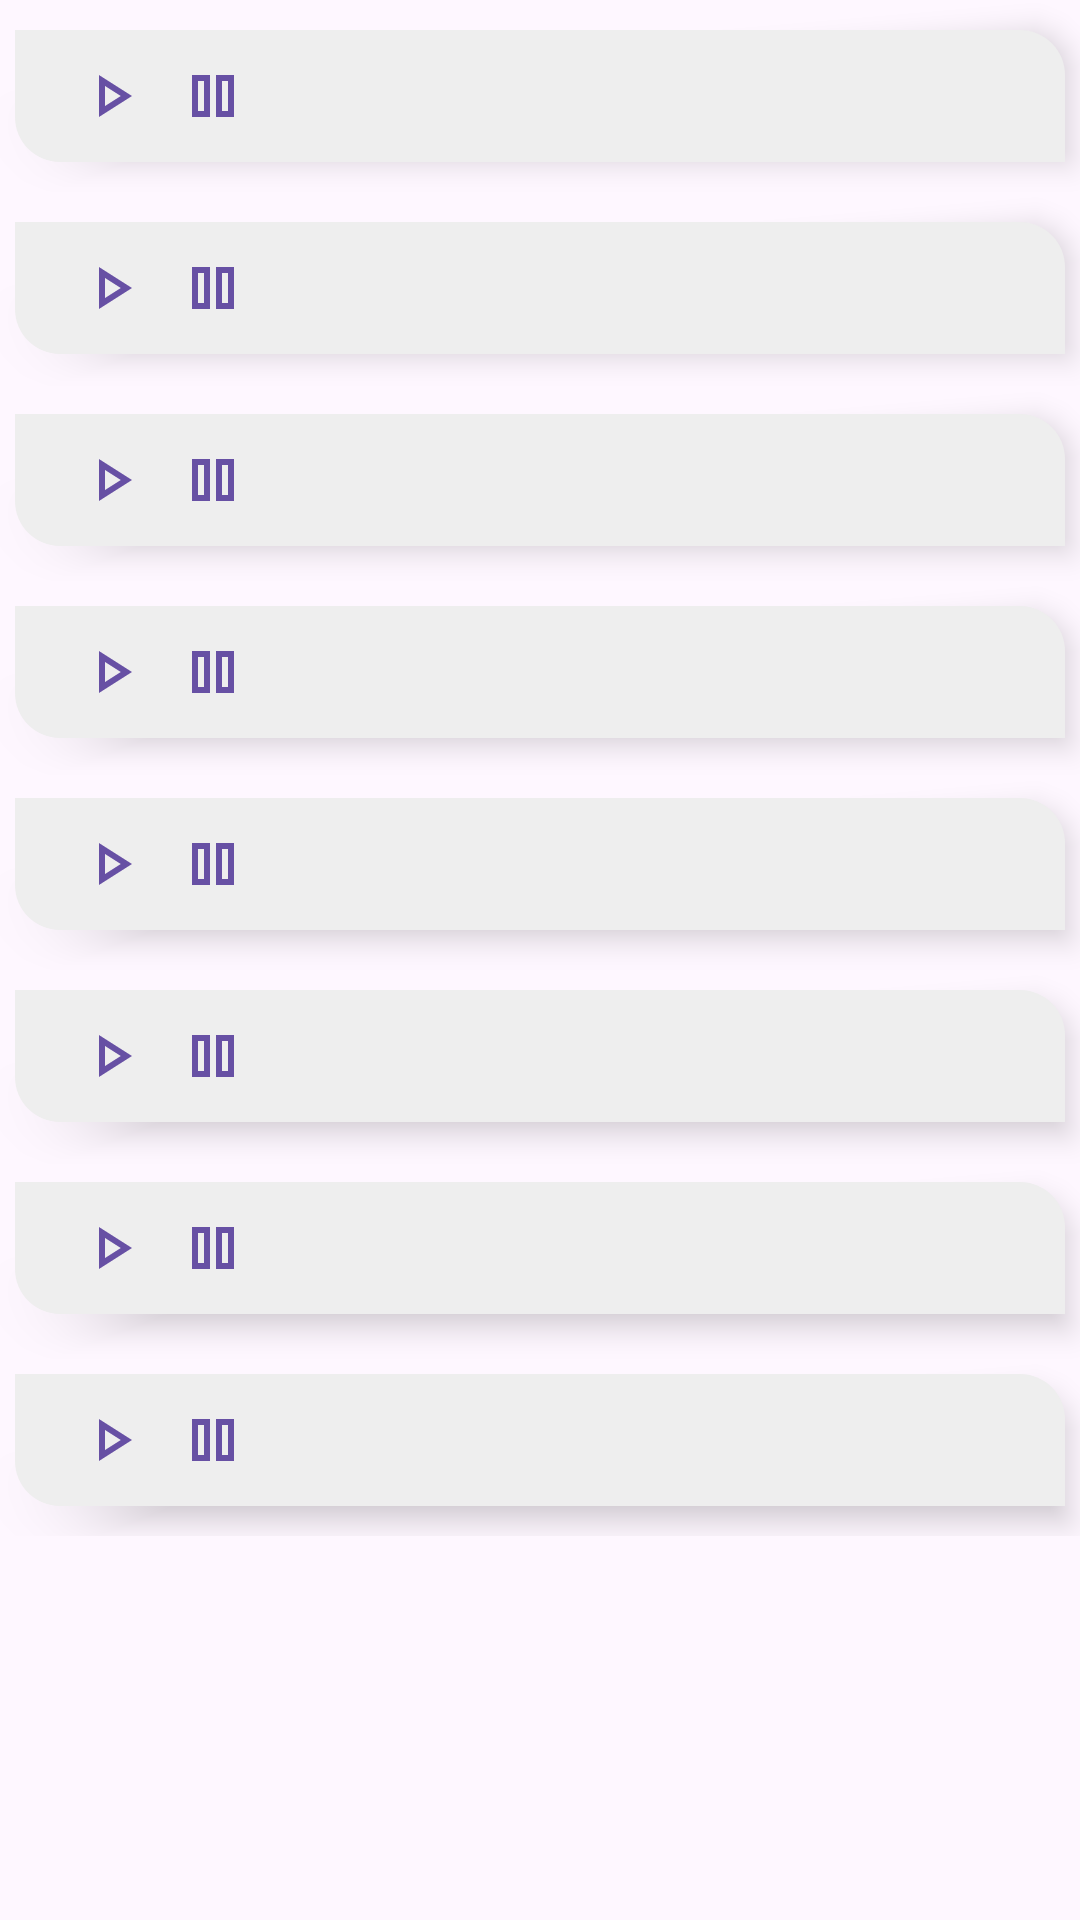

Here is an Android app screen rendered from its layout file. Give the layout XML and the strings, colors and styles it references.
<!-- AndroidManifest.xml: application theme Theme.FitnessPlanner -->
<!-- res/layout/fragment_sound_of_nature.xml -->
<?xml version="1.0" encoding="utf-8"?>
<FrameLayout xmlns:android="http://schemas.android.com/apk/res/android"
    xmlns:tools="http://schemas.android.com/tools"
    android:layout_width="match_parent"
    android:layout_height="match_parent"
    tools:context=".ui.sound_of_nature.SoundOfNatureFragment">

    <ScrollView
        android:layout_width="match_parent"
        android:layout_height="match_parent">
        <LinearLayout
            android:layout_width="match_parent"
            android:layout_height="match_parent"
            android:orientation="vertical"
            >
            <include
                android:id="@+id/inclBonfire"
                android:layout_width="match_parent"
                android:layout_height="wrap_content"
                layout="@layout/sound_of_nature_item"
                android:layout_marginHorizontal="5dp"
                android:layout_marginVertical="10dp"
                />
            <include
                android:id="@+id/inclGrass"
                android:layout_width="match_parent"
                android:layout_height="wrap_content"
                layout="@layout/sound_of_nature_item"
                android:layout_marginHorizontal="5dp"
                android:layout_marginVertical="10dp"
                />
            <include
                android:id="@+id/inclJungle"
                android:layout_width="match_parent"
                android:layout_height="wrap_content"
                layout="@layout/sound_of_nature_item"
                android:layout_marginHorizontal="5dp"
                android:layout_marginVertical="10dp"
                />
            <include
                android:id="@+id/inclLeaves"
                android:layout_width="match_parent"
                android:layout_height="wrap_content"
                layout="@layout/sound_of_nature_item"
                android:layout_marginHorizontal="5dp"
                android:layout_marginVertical="10dp"
                />
            <include
                android:id="@+id/inclOcean"
                android:layout_width="match_parent"
                android:layout_height="wrap_content"
                layout="@layout/sound_of_nature_item"
                android:layout_marginHorizontal="5dp"
                android:layout_marginVertical="10dp"
                />
            <include
                android:id="@+id/inclRiver"
                android:layout_width="match_parent"
                android:layout_height="wrap_content"
                layout="@layout/sound_of_nature_item"
                android:layout_marginHorizontal="5dp"
                android:layout_marginVertical="10dp"
                />
            <include
                android:id="@+id/inclWaterFall"
                android:layout_width="match_parent"
                android:layout_height="wrap_content"
                layout="@layout/sound_of_nature_item"
                android:layout_marginHorizontal="5dp"
                android:layout_marginVertical="10dp"
                />
            <include
                android:id="@+id/inclWindInForest"
                android:layout_width="match_parent"
                android:layout_height="wrap_content"
                layout="@layout/sound_of_nature_item"
                android:layout_marginHorizontal="5dp"
                android:layout_marginVertical="10dp"
                />

        </LinearLayout>



    </ScrollView>


</FrameLayout>
<!-- res/layout/sound_of_nature_item.xml (included above) -->
<?xml version="1.0" encoding="utf-8"?>
<LinearLayout xmlns:android="http://schemas.android.com/apk/res/android"
    android:layout_width="match_parent"
    android:layout_height="wrap_content"
    android:orientation="horizontal"
    android:layout_margin="5dp"
    android:background="@drawable/sound_of_nature_background"
    android:elevation="6dp"
    android:padding="5dp"
    android:gravity="center_vertical"
    >
    <ImageView
        android:id="@+id/ivSoundLogo"
        android:layout_width="wrap_content"
        android:layout_height="wrap_content"
        android:layout_margin="5dp"
        />

    <ImageView
        android:id="@+id/ivBtnPlay"
        android:layout_width="wrap_content"
        android:layout_height="wrap_content"
        android:src="@drawable/play_music"
        android:layout_margin="5dp"
        />

    <ImageView
        android:id="@+id/ivBtnPause"
        android:layout_width="wrap_content"
        android:layout_height="wrap_content"
        android:layout_margin="5dp"
        android:src="@drawable/pause_music"
        />

    <TextView
        android:id="@+id/tvSoundName"
        android:layout_width="wrap_content"
        android:layout_height="wrap_content"
        android:textStyle="bold"
        android:textSize="16sp"
        />


</LinearLayout>
<!-- resources referenced by this layout -->
<resources>
  <!-- drawable pause_music (drawable) -->
  <vector xmlns:android="http://schemas.android.com/apk/res/android"
      android:width="24dp"
      android:height="24dp"
      android:viewportWidth="960"
      android:viewportHeight="960"
      android:tint="?attr/colorPrimary">
    <path
        android:fillColor="@android:color/white"
        android:pathData="M520,760L520,200L760,200L760,760L520,760ZM200,760L200,200L440,200L440,760L200,760ZM600,680L680,680L680,280L600,280L600,680ZM280,680L360,680L360,280L280,280L280,680ZM280,280L280,280L280,680L280,680L280,280ZM600,280L600,280L600,680L600,680L600,280Z"/>
  </vector>
  <!-- drawable play_music (drawable) -->
  <vector xmlns:android="http://schemas.android.com/apk/res/android"
      android:width="24dp"
      android:height="24dp"
      android:viewportWidth="960"
      android:viewportHeight="960"
      android:tint="?attr/colorPrimary">
    <path
        android:fillColor="@android:color/white"
        android:pathData="M320,760L320,200L760,480L320,760ZM400,480L400,480L400,480L400,480ZM400,614L610,480L400,346L400,614Z"/>
  </vector>
  <!-- drawable sound_of_nature_background (drawable) -->
  <?xml version="1.0" encoding="utf-8"?>
  <shape android:shape="rectangle" xmlns:android="http://schemas.android.com/apk/res/android">
  
      <solid
          android:color="@color/grey200"
          />
      <corners
          android:bottomLeftRadius="15dp"
          android:topRightRadius="15dp"
          />
  
  </shape>
  <style name="Theme.FitnessPlanner" parent="Base.Theme.FitnessPlanner" />
  <color name="grey200">#eeeeee</color>
  <style name="Base.Theme.FitnessPlanner" parent="Theme.Material3.DayNight.NoActionBar">
          
          
  
          <item name="android:textColor">@color/black</item>
          <item name="android:textColorHint">@color/grey700</item>
  
      </style>
  <color name="black">#FF000000</color>
  <color name="grey700">#616161</color>
</resources>
